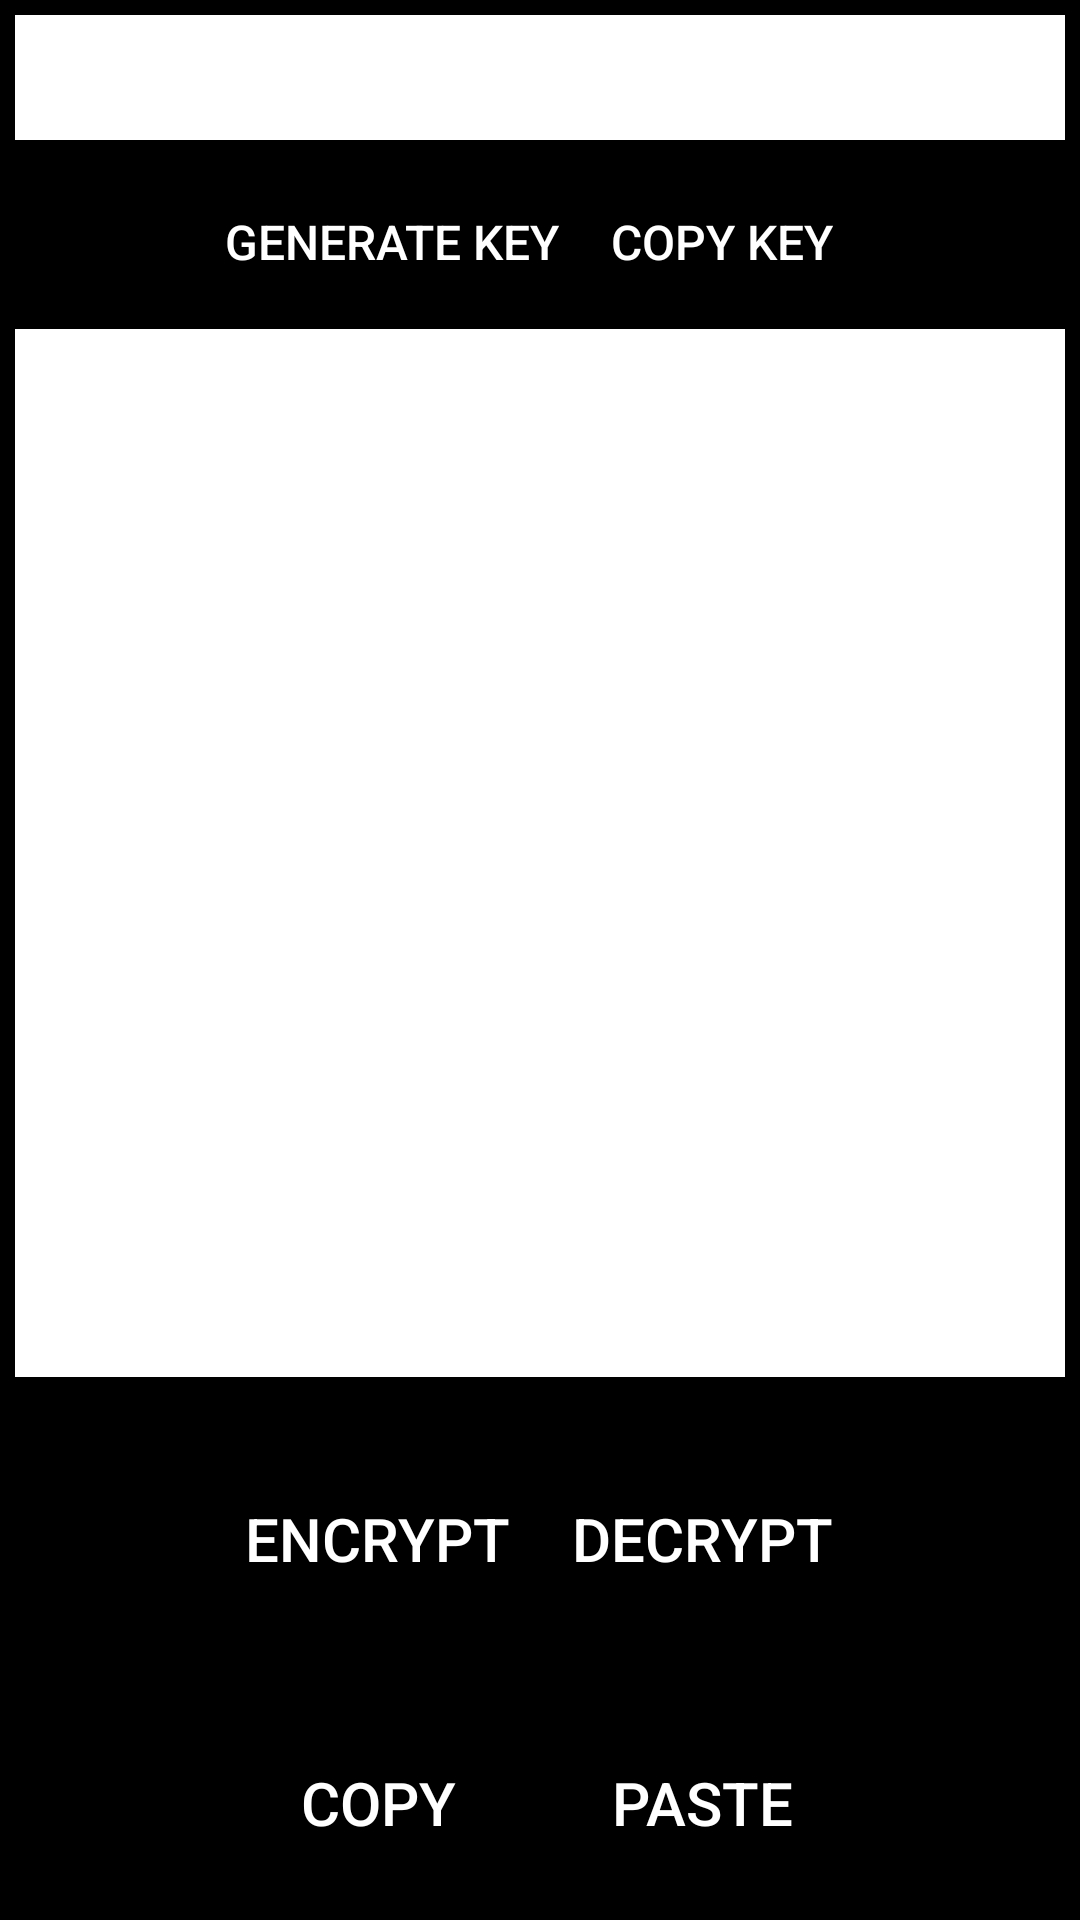

Reconstruct the res/layout file that produces this screen, plus the resources it refers to.
<!-- AndroidManifest.xml: application theme Theme.Markovmagicalc2 -->
<!-- res/layout/activity_text2.xml -->
<?xml version="1.0" encoding="utf-8"?>
<RelativeLayout
    xmlns:android="http://schemas.android.com/apk/res/android"
    xmlns:tools="http://schemas.android.com/tools"
    android:layout_width="match_parent"
    android:layout_height="match_parent"
    android:background="#000000"
    android:orientation="vertical"
    tools:context=".TextActivity">

    <LinearLayout
        android:layout_width="match_parent"
        android:layout_height="match_parent"
        android:layout_margin="5dp"
        android:orientation="vertical">

        <EditText
            android:id="@+id/keyEditText"
            android:layout_width="match_parent"
            android:layout_height="wrap_content"
            android:background="#FFFFFF"
            android:padding="10dp"
            android:textColor="#000000"
            android:textSize="16sp"
            android:gravity="center"
            android:inputType="text"
            android:scrollbars="vertical"
            android:singleLine="true"
            android:focusable="false"
            android:clickable="false" />

        <LinearLayout
            android:layout_width="match_parent"
            android:layout_height="wrap_content"
            android:layout_marginTop="5dp"
            android:orientation="horizontal"
            android:gravity="center">

            <Button
                android:id="@+id/generateKeyButton"
                android:layout_width="wrap_content"
                android:layout_height="wrap_content"
                android:layout_margin="5dp"
                android:background="#000000"
                android:text="Generate Key"
                android:textColor="#FFFFFF"
                android:textSize="16sp" />

            <Button
                android:id="@+id/copyKeyButton"
                android:layout_width="wrap_content"
                android:layout_height="wrap_content"
                android:layout_margin="5dp"
                android:background="#000000"
                android:text="Copy Key"
                android:textColor="#FFFFFF"
                android:textSize="16sp" />
        </LinearLayout>

        <EditText
            android:id="@+id/editText"
            android:layout_width="match_parent"
            android:layout_height="0dp"
            android:layout_weight="1"
            android:background="#FFFFFF"
            android:padding="10dp"
            android:textColor="#000000"
            android:textSize="20sp"
            android:gravity="top"
            android:inputType="textMultiLine"
            android:scrollbars="vertical" />

        <LinearLayout
            android:layout_width="match_parent"
            android:layout_height="wrap_content"
            android:layout_marginTop="20dp"
            android:orientation="horizontal"
            android:gravity="center">

            <Button
                android:id="@+id/encryptButton"
                android:layout_width="wrap_content"
                android:layout_height="wrap_content"
                android:layout_margin="10dp"
                android:background="#000000"
                android:text="Encrypt"
                android:textColor="#FFFFFF"
                android:textSize="20sp" />

            <Button
                android:id="@+id/decryptButton"
                android:layout_width="wrap_content"
                android:layout_height="wrap_content"
                android:layout_margin="10dp"
                android:background="#000000"
                android:text="Decrypt"
                android:textColor="#FFFFFF"
                android:textSize="20sp" />
        </LinearLayout>

        <LinearLayout
            android:layout_width="match_parent"
            android:layout_height="wrap_content"
            android:layout_marginTop="20dp"
            android:orientation="horizontal"
            android:gravity="center">

            <Button
                android:id="@+id/copyButton"
                android:layout_width="wrap_content"
                android:layout_height="wrap_content"
                android:layout_margin="10dp"
                android:background="#000000"
                android:text="Copy"
                android:textColor="#FFFFFF"
                android:textSize="20sp" />

            <Button
                android:id="@+id/pasteButton"
                android:layout_width="wrap_content"
                android:layout_height="wrap_content"
                android:layout_margin="10dp"
                android:background="#000000"
                android:text="Paste"
                android:textColor="#FFFFFF"
                android:textSize="20sp" />
        </LinearLayout>

    </LinearLayout>

</RelativeLayout>
<!-- resources referenced by this layout -->
<resources>
  <style name="Theme.Markovmagicalc2" parent="Theme.MaterialComponents.DayNight.DarkActionBar">
          <item name="colorPrimary">@color/purple_500</item>
          <item name="colorPrimaryVariant">@color/purple_700</item>
          <item name="colorOnPrimary">@color/white</item>
          <item name="colorSecondary">@color/teal_200</item>
          <item name="colorSecondaryVariant">@color/teal_700</item>
          <item name="colorOnSecondary">@color/black</item>
          <item name="colorPrimaryDark">@color/colorPrimaryDark</item>
          <item name="colorAccent">@color/colorAccent</item>
          <item name="android:statusBarColor" tools:targetApi="l">?attr/colorPrimaryVariant</item>
      </style>
  <color name="purple_500">#FF6200EE</color>
  <color name="purple_700">#FF3700B3</color>
  <color name="white">#FFFFFFFF</color>
  <color name="teal_200">#FF03DAC5</color>
  <color name="teal_700">#FF018786</color>
  <color name="black">#FF000000</color>
  <color name="colorPrimaryDark">#3700B3</color>
  <color name="colorAccent">#03DAC5</color>
</resources>
